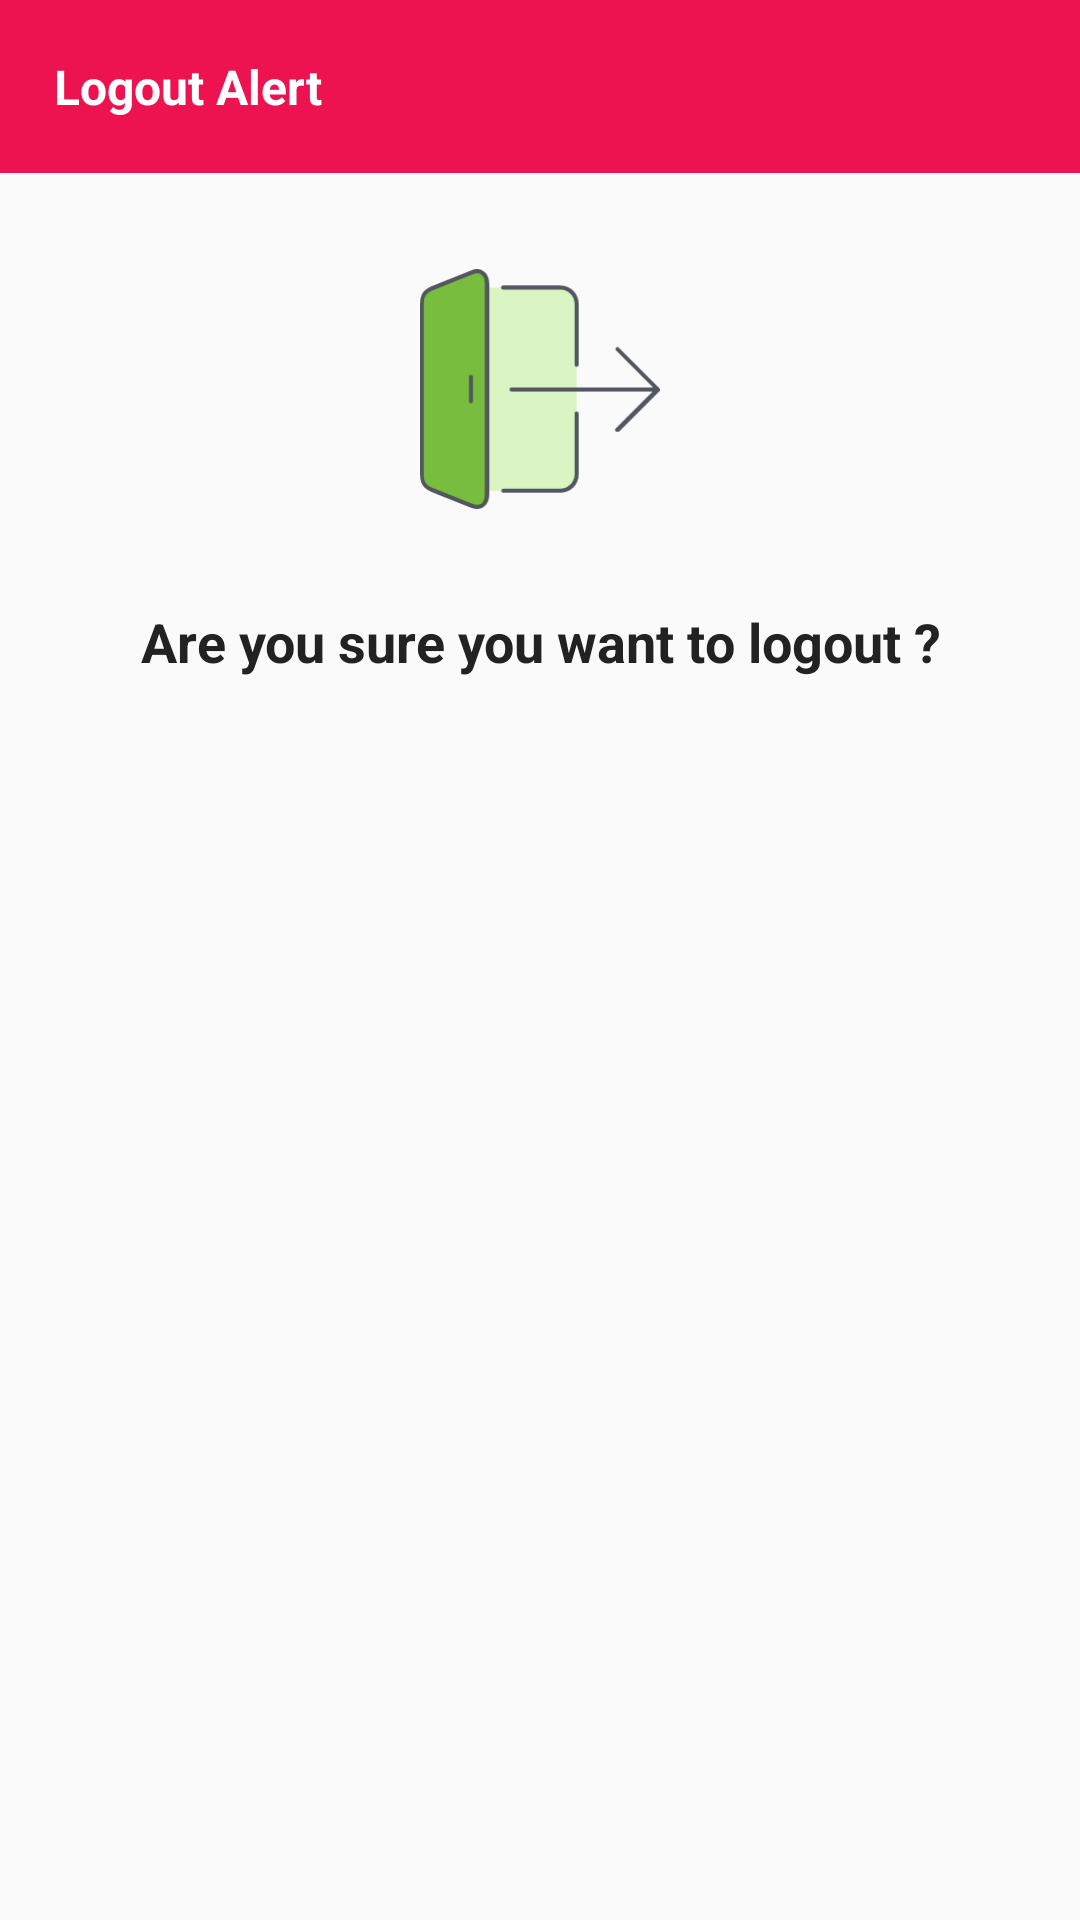

Produce the Android XML layout that renders to this screen, including the resource entries it uses.
<!-- AndroidManifest.xml: application theme AppTheme -->
<!-- res/layout/logout_alert.xml -->
<?xml version="1.0" encoding="utf-8"?>
<LinearLayout xmlns:android="http://schemas.android.com/apk/res/android"
    android:orientation="vertical"
    android:layout_width="match_parent"
    android:layout_height="match_parent">
    <TextView
        android:textStyle="bold"
        android:textSize="@dimen/size_16"
        android:textColor="@color/white"
        android:text="@string/logout_hint"
        android:padding="@dimen/parent_layout_padding"
        android:background="@color/danger_grad_start"
        android:layout_width="match_parent"
        android:layout_height="wrap_content" />
    <ImageView
        android:scaleType="fitCenter"
        android:src="@drawable/logout"
        android:layout_marginTop="@dimen/size_32"
        android:layout_width="80sp"
        android:layout_height="80sp"
        android:layout_gravity="center"/>
    <TextView
        android:textColor="@color/black"
        android:textAlignment="center"
        android:textSize="@dimen/size_18"
        android:textStyle="bold"
        android:text="@string/logout_hint_Alert"
        android:layout_marginTop="@dimen/size_32"
        android:layout_width="match_parent"
        android:layout_height="wrap_content" />

</LinearLayout>
<!-- resources referenced by this layout -->
<resources>
  <color name="black">#222222</color>
  <color name="danger_grad_start">#ed1250</color>
  <color name="white">#FFFFFF</color>
  <dimen name="parent_layout_padding">18sp</dimen>
  <dimen name="size_16">16sp</dimen>
  <dimen name="size_18">18sp</dimen>
  <dimen name="size_32">32sp</dimen>
  <!-- drawable logout: vector/xml drawable (drawable, 2742 chars, omitted) -->
  <string name="logout_hint">Logout Alert</string>
  <string name="logout_hint_Alert">Are you sure you want to logout ?</string>
  <style name="AppTheme" parent="Theme.AppCompat.Light.DarkActionBar">
          
          <item name="colorPrimary">@color/colorPrimary</item>
          <item name="colorPrimaryDark">@color/colorPrimaryDark</item>
          <item name="colorAccent">@color/colorAccent</item>
      </style>
  <color name="colorPrimary">#70994B</color>
  <color name="colorPrimaryDark">#70994B</color>
  <color name="colorAccent">#ed1250</color>
</resources>
